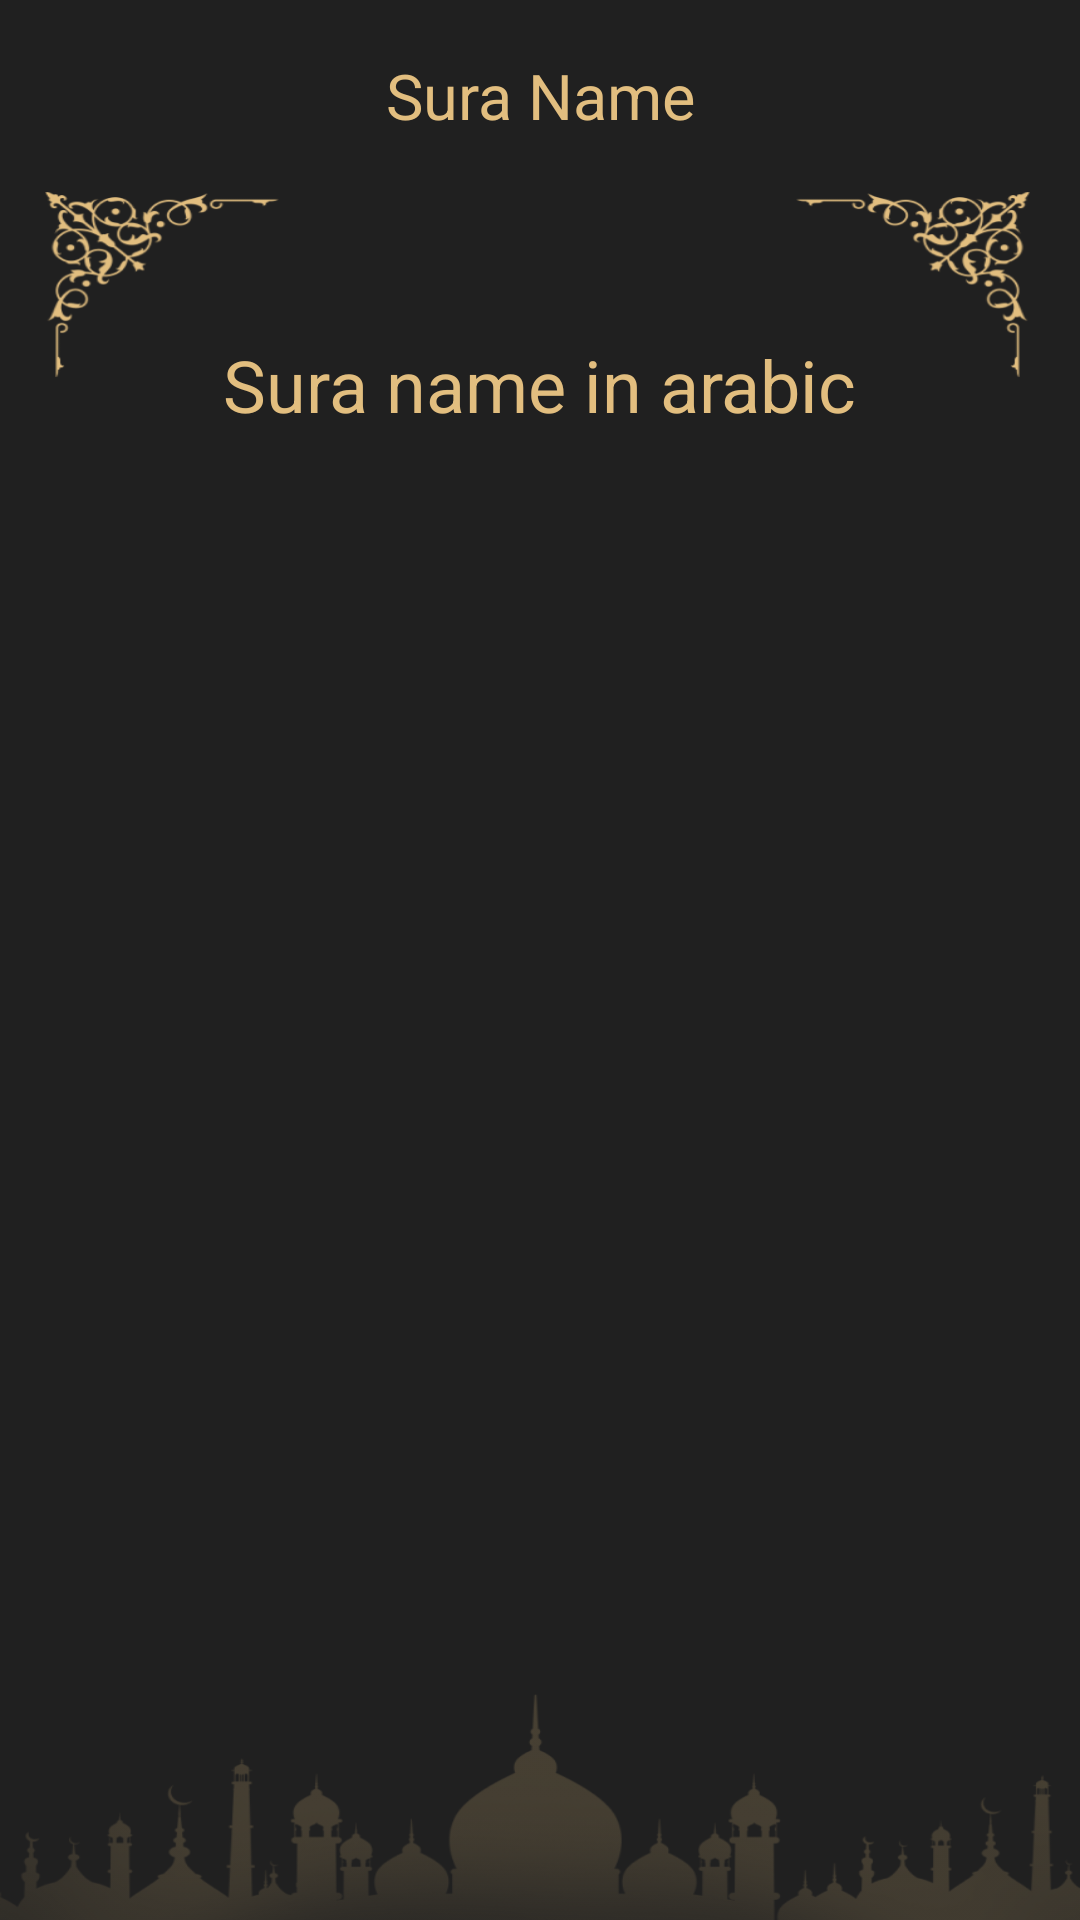

Write the Android layout XML for this screen, with the resource values it uses.
<!-- AndroidManifest.xml: application theme Theme.IslamiC41 -->
<!-- res/layout/activity_chapter_details.xml -->
<?xml version="1.0" encoding="utf-8"?>
<androidx.coordinatorlayout.widget.CoordinatorLayout xmlns:android="http://schemas.android.com/apk/res/android"
    xmlns:app="http://schemas.android.com/apk/res-auto"
    xmlns:tools="http://schemas.android.com/tools"
    android:id="@+id/main"
    android:layout_width="match_parent"
    android:layout_height="match_parent"
    android:background="@color/darkGray"
    tools:context=".home.tabs.chapterDetails.ChapterDetailsActivity">

    <com.google.android.material.appbar.AppBarLayout
        android:id="@+id/app_bar"
        android:layout_width="match_parent"
        android:layout_height="wrap_content"
        app:elevation="0dp"
        >

        <include
            android:id="@+id/toolbar"
            layout="@layout/toolbar_default"/>
    </com.google.android.material.appbar.AppBarLayout>

    <include
        android:id="@+id/content"
        layout="@layout/content_chapter_details"/>
</androidx.coordinatorlayout.widget.CoordinatorLayout>
<!-- res/layout/toolbar_default.xml (included above) -->
<?xml version="1.0" encoding="utf-8"?>
<androidx.appcompat.widget.Toolbar xmlns:android="http://schemas.android.com/apk/res/android"
    xmlns:tools="http://schemas.android.com/tools"
    xmlns:app="http://schemas.android.com/apk/res-auto"
    android:background="@color/darkGray"
    android:id="@+id/toolbar"
    android:elevation="0dp"
    app:theme="@style/ToolbarTheme"
    android:layout_width="match_parent"
    android:layout_height="wrap_content">

<TextView
    android:id="@+id/toolbar_title"
    android:layout_width="wrap_content"
    android:layout_height="wrap_content"
    android:textColor="@color/primary"
    android:layout_gravity="center"
    android:textSize="21sp"
    tools:text="Sura Name"
    />
</androidx.appcompat.widget.Toolbar>
<!-- res/layout/content_chapter_details.xml (included above) -->
<?xml version="1.0" encoding="utf-8"?>
<androidx.constraintlayout.widget.ConstraintLayout xmlns:android="http://schemas.android.com/apk/res/android"
    xmlns:app="http://schemas.android.com/apk/res-auto"
    xmlns:tools="http://schemas.android.com/tools"
    android:id="@+id/main"
    android:layout_width="match_parent"
    android:layout_height="match_parent"
    android:background="@color/darkGray"
    app:layout_behavior="@string/appbar_scrolling_view_behavior"
    tools:showIn="@layout/activity_chapter_details"
    tools:context=".home.tabs.chapterDetails.ChapterDetailsActivity">

    <ImageView
        android:layout_width="match_parent"
        android:layout_height="match_parent"
        android:background="@drawable/chapter_details_background"
        android:scaleType="fitXY"
        />

    <TextView
        android:id="@+id/chapter_title_ar"
        android:layout_width="wrap_content"
        android:layout_height="wrap_content"
        android:layout_marginTop="48dp"
        android:textSize="24sp"
        android:textColor="@color/primary"
        app:layout_constraintTop_toTopOf="parent"
        app:layout_constraintStart_toStartOf="parent"
        app:layout_constraintEnd_toEndOf="parent"
        tools:text="Sura name in arabic"
        />
    <androidx.recyclerview.widget.RecyclerView
        android:id="@+id/verses_recycler"
        android:layout_width="match_parent"
        android:layout_height="0dp"
        app:layoutManager="androidx.recyclerview.widget.LinearLayoutManager"
        app:layout_constraintHeight_percent=".75"
        app:layout_constraintTop_toBottomOf="@id/chapter_title_ar"
        app:layout_constraintBottom_toBottomOf="parent"
        tools:listitem="@layout/item_verse"
        />
</androidx.constraintlayout.widget.ConstraintLayout>
<!-- res/layout/item_verse.xml (included above) -->
<?xml version="1.0" encoding="utf-8"?>
<androidx.constraintlayout.widget.ConstraintLayout xmlns:android="http://schemas.android.com/apk/res/android"
    android:layout_width="match_parent"
    android:layout_height="wrap_content"
    xmlns:tools="http://schemas.android.com/tools"
    xmlns:app="http://schemas.android.com/apk/res-auto"
    tools:background="@color/darkGray">
    <TextView
        android:id="@+id/content"
        android:layout_width="match_parent"
        android:layout_height="wrap_content"
        android:textColor="@color/primary"
        android:textSize="18sp"
        android:gravity="center"
        android:paddingVertical="12dp"
        android:paddingHorizontal="24dp"
        app:layout_constraintTop_toTopOf="parent"
        tools:text="@tools:sample/lorem/random"
        />

    <View
        android:layout_width="match_parent"
        android:layout_height="1dp"
        android:background="@color/primary"
        android:layout_marginTop="4dp"
        android:layout_marginHorizontal="64dp"
        app:layout_constraintTop_toBottomOf="@id/content"
        />
</androidx.constraintlayout.widget.ConstraintLayout>
<!-- resources referenced by this layout -->
<resources>
  <color name="darkGray">#202020</color>
  <color name="primary">#E2BE7F</color>
  <!-- drawable chapter_details_background: png bitmap (drawable-nodpi, 108462 bytes) -->
  <style name="Theme.IslamiC41" parent="Base.Theme.IslamiC41" />
  <style name="Base.Theme.IslamiC41" parent="Theme.Material3.DayNight.NoActionBar">
          
          <item name="colorPrimary">@color/primary</item>
          <item name="colorSecondary">@color/primary</item>
      </style>
</resources>
